The GitHub repository Garellomiguel/piedra-papel-y-tijeras contains a labelled image folder "fotos-training" with 3 categories: papel, piedra, tijeras. Examples follow, each with its label.

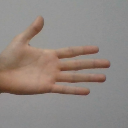
Label: papel

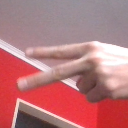
Label: tijeras

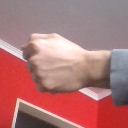
Label: piedra

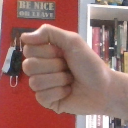
Label: piedra

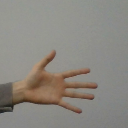
Label: papel

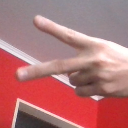
Label: tijeras
